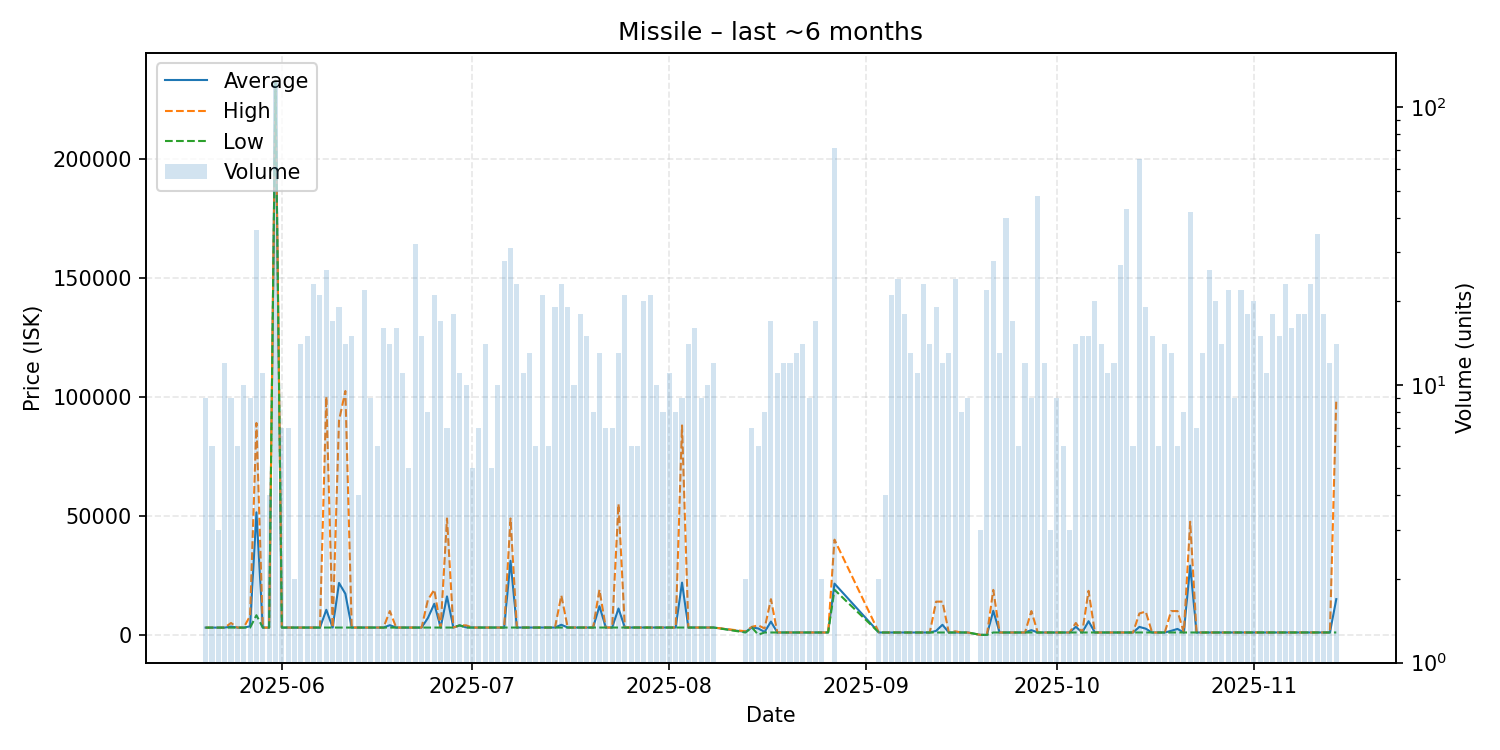

The data file committed next to this chart (first rows):
date, average, highest, lowest, order_count, volume
2025-05-20, 3050, 3050, 3049, 7, 9
2025-05-21, 3051, 3051, 3050, 3, 6
2025-05-22, 3051, 3051, 3051, 3, 3
2025-05-23, 3051, 3051, 3051, 5, 12
2025-05-24, 3487, 5000, 3055, 9, 9
2025-05-25, 3055, 3055, 3055, 6, 6
2025-05-26, 3055, 3055, 3055, 7, 10
2025-05-27, 3598, 8000, 3055, 7, 9
2025-05-28, 51457, 88980, 8249, 20, 36
2025-05-29, 3059, 3059, 3059, 10, 11
2025-05-30, 3059, 3059, 3059, 4, 4
2025-05-31, 232700, 232700, 232700, 9, 123
2025-06-01, 3064, 3069, 3060, 7, 7
2025-06-02, 3069, 3070, 3069, 6, 7
2025-06-03, 3069, 3069, 3069, 2, 2
2025-06-04, 3070, 3071, 3070, 12, 14
2025-06-05, 3070, 3070, 3070, 11, 15
2025-06-06, 3070, 3070, 3070, 19, 23
2025-06-07, 3073, 3074, 3071, 18, 21
2025-06-08, 10530, 100000, 3074, 21, 26
2025-06-09, 3073, 3073, 3071, 16, 17
2025-06-10, 21796, 90000, 3076, 17, 19
2025-06-11, 17265, 102400, 3076, 12, 14
2025-06-12, 3075, 3075, 3074, 12, 15
2025-06-13, 3075, 3075, 3075, 4, 4
2025-06-14, 3075, 3075, 3075, 15, 22
2025-06-15, 3075, 3075, 3075, 9, 9
2025-06-16, 3075, 3075, 3075, 6, 6
2025-06-17, 3078, 3079, 3076, 9, 16
2025-06-18, 4068, 10000, 3079, 10, 14
2025-06-19, 3076, 3079, 3076, 11, 16
2025-06-20, 3076, 3076, 3076, 6, 11
2025-06-21, 3076, 3076, 3076, 5, 5
2025-06-22, 3076, 3076, 3066, 15, 32
2025-06-23, 3076, 3076, 3076, 9, 15
2025-06-24, 7116, 14770, 3076, 7, 8
2025-06-25, 13055, 18980, 3076, 18, 21
2025-06-26, 3076, 3076, 3076, 11, 17
2025-06-27, 16166, 48890, 3076, 6, 7
2025-06-28, 3076, 3076, 3076, 13, 18
2025-06-29, 4000, 4000, 4000, 7, 11
2025-06-30, 3168, 4000, 3076, 9, 10
2025-07-01, 3076, 3076, 3076, 4, 5
2025-07-02, 3076, 3078, 3076, 5, 7
2025-07-03, 3078, 3078, 3078, 10, 14
2025-07-04, 3078, 3078, 3078, 5, 5
2025-07-05, 3078, 3078, 3076, 7, 10
2025-07-06, 3078, 3078, 3078, 16, 28
2025-07-07, 31096, 48880, 3079, 21, 31
2025-07-08, 3079, 3079, 3079, 16, 23
2025-07-09, 3079, 3079, 3079, 10, 11
2025-07-10, 3079, 3080, 3079, 9, 13
2025-07-11, 3080, 3080, 3080, 6, 6
2025-07-12, 3082, 3082, 3080, 15, 21
2025-07-13, 3082, 3082, 3082, 6, 6
2025-07-14, 3082, 3082, 3082, 8, 19
2025-07-15, 4253, 16545, 3082, 11, 23
2025-07-16, 3085, 3085, 3085, 11, 19
2025-07-17, 3085, 3085, 3085, 7, 10
2025-07-18, 3085, 3085, 3085, 13, 18
... 108 more rows
